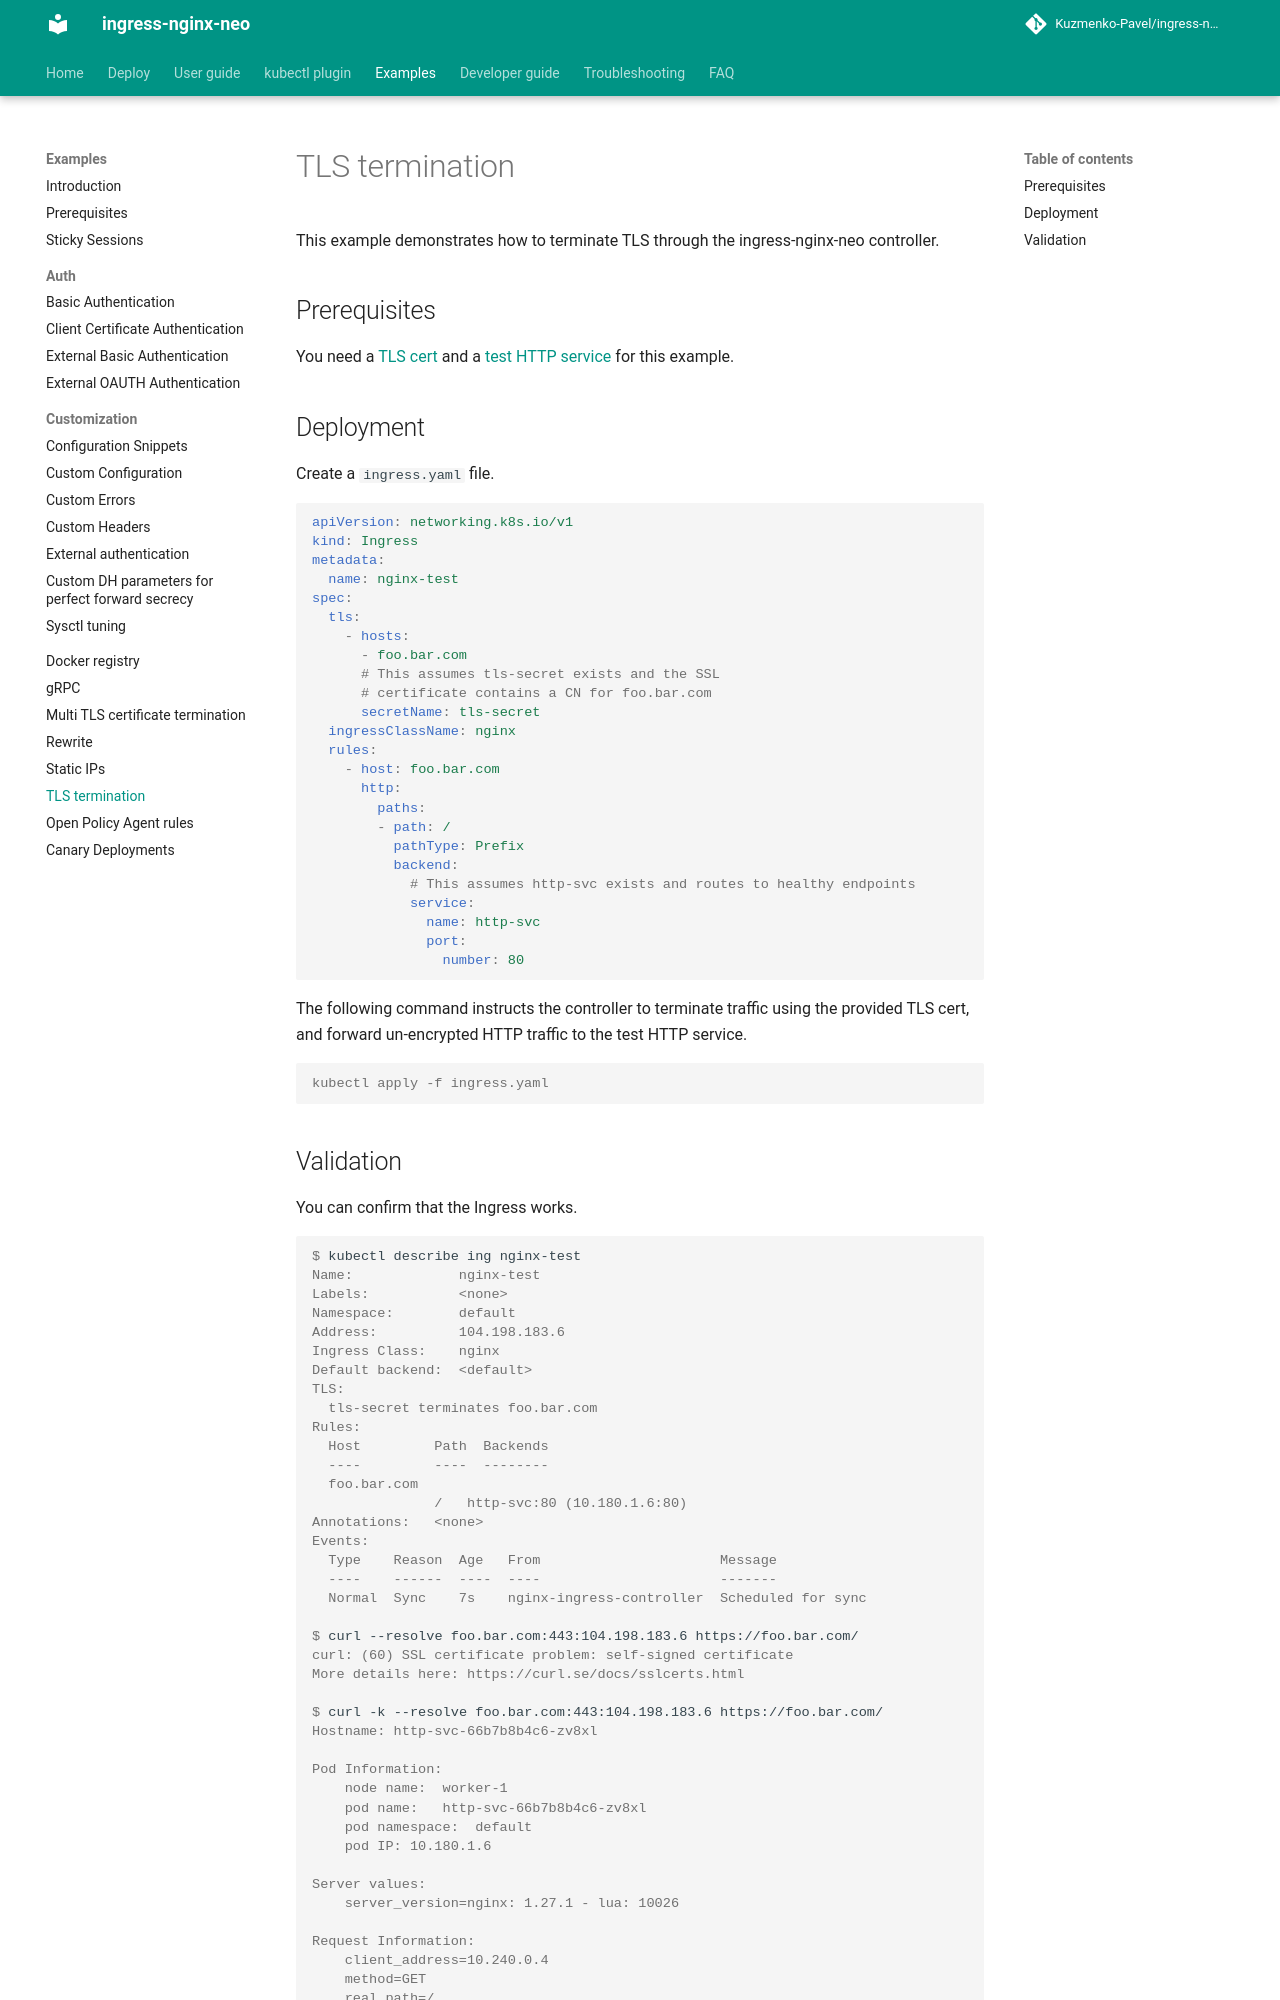

repository: Kuzmenko-Pavel/ingress-nginx-neo · page: latest/examples/tls-termination/index.html · generator: mkdocs

# TLS termination

This example demonstrates how to terminate TLS through the ingress-nginx-neo controller.

## Prerequisites

You need a [TLS cert](../PREREQUISITES.md#tls-certificates) and a [test HTTP service](../PREREQUISITES.md#test-http-service) for this example.

## Deployment

Create a `ingress.yaml` file.

```yaml
apiVersion: networking.k8s.io/v1
kind: Ingress
metadata:
  name: nginx-test
spec:
  tls:
    - hosts:
      - foo.bar.com
      # This assumes tls-secret exists and the SSL
      # certificate contains a CN for foo.bar.com
      secretName: tls-secret
  ingressClassName: nginx
  rules:
    - host: foo.bar.com
      http:
        paths:
        - path: /
          pathType: Prefix
          backend:
            # This assumes http-svc exists and routes to healthy endpoints
            service:
              name: http-svc
              port:
                number: 80
```

The following command instructs the controller to terminate traffic using the provided
TLS cert, and forward un-encrypted HTTP traffic to the test HTTP service.

```console
kubectl apply -f ingress.yaml
```
